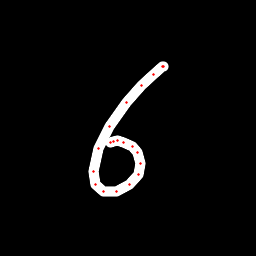

The file beside this chart, header and first rows:
x, y, hover, eod
163.9, 66.03, 0.0, 0.0
163.8, 66.11, 0.0, 0.0
162.5, 66.66, 0.0, 0.0
153.2, 74.61, 0.0, 0.0
141.3, 85.81, 0.0, 0.0
127, 102.2, 0.0, 0.0
110, 126.3, 0.0, 0.0
98.52, 148.9, 0.0, 0.0
93.42, 171.2, 0.0, 0.0
95.24, 184.3, 0.0, 0.0
103.3, 191.6, 0.0, 0.0
116, 191.5, 0.0, 0.0
129.2, 184.7, 0.0, 0.0
138.3, 174.1, 0.0, 0.0
140.4, 163.7, 0.0, 0.0
137.4, 152.9, 0.0, 0.0
132, 146.7, 0.0, 0.0
124, 142.4, 0.0, 0.0
117, 141, 0.0, 0.0
113.7, 141.2, 0.0, 0.0
110.9, 142.9, 0.0, 1.0
